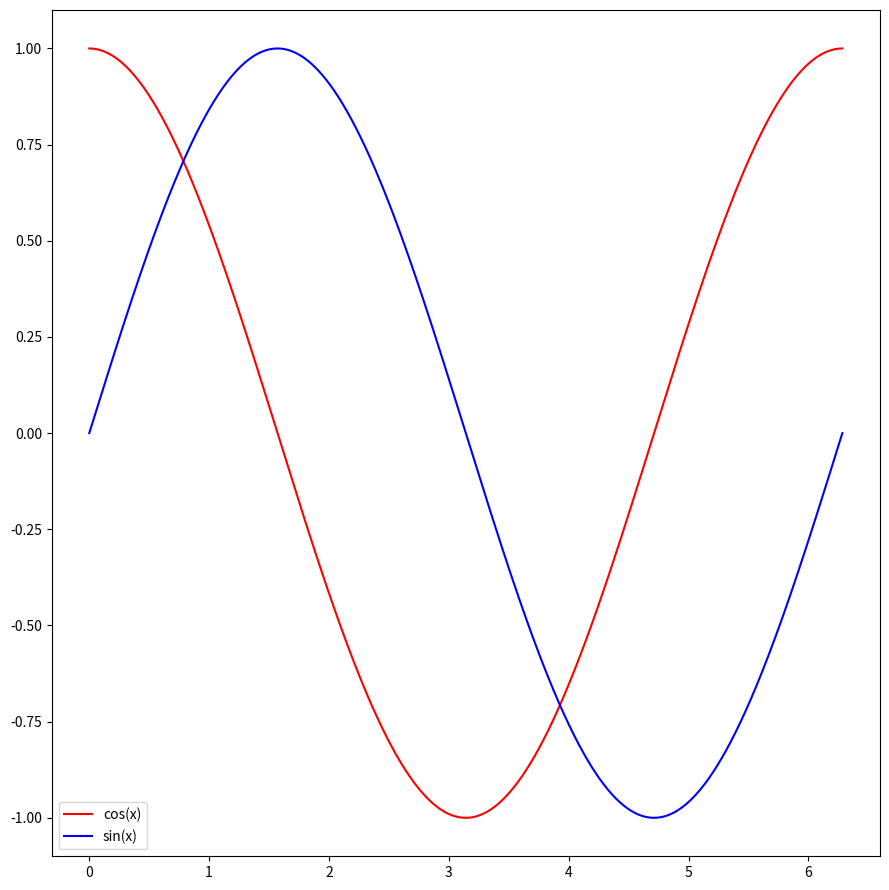

Source code (Python): (Note: this script raises an exception after producing the figure.)
# HELLO WORLD for PSI Numerical Methods 2026

def myexp(x, N=10):
    """
    This function computes exp(x) via the Taylor Series using terms up to
    order N.
    """

    t = 1.0  # The value of the current term
    y = 1.0  # The value of exp(x) up to this point

    # We initialize with the 0th order term, so run the loop
    # for the remaining N terms.
    for i in range(1, N+1):
        t *= x/i  # Update the term: tn = x^n / n!
        y += t    # add tn to y

    # We're done!
    return y


if __name__ == "__main__":

    ## PROBLEM 3 

    print("Hello PSI 2026!")

    import numpy 
    print(numpy.e**1.2)

    import matplotlib.pyplot as plt 
    N = 1000 
    x_data_list = [i*2*numpy.pi/N for i in range(N+1)]
    x_data = numpy.array(x_data_list)
    y_data_cos = numpy.cos(x_data)
    y_data_sin = numpy.sin(x_data)
    graph = plt.figure(figsize=(9,9), layout='tight')
    plt.plot(x_data, y_data_cos, color="red", label="cos(x)")
    plt.plot(x_data, y_data_sin, color="blue", label="sin(x)")
    plt.legend()

    plt.savefig("./PSI-Numerical-Methods-2026-Tutorial-1/trig.png", transparent=False)


    print("e(1) with  5 terms is", myexp(1.0, 5))
    print("e(1) with 10 terms is", myexp(1.0, 10))
    print("e(1) with 20 terms is", myexp(1.0, 20))
    print("e(1) with 40 terms is", myexp(1.0, 40))
